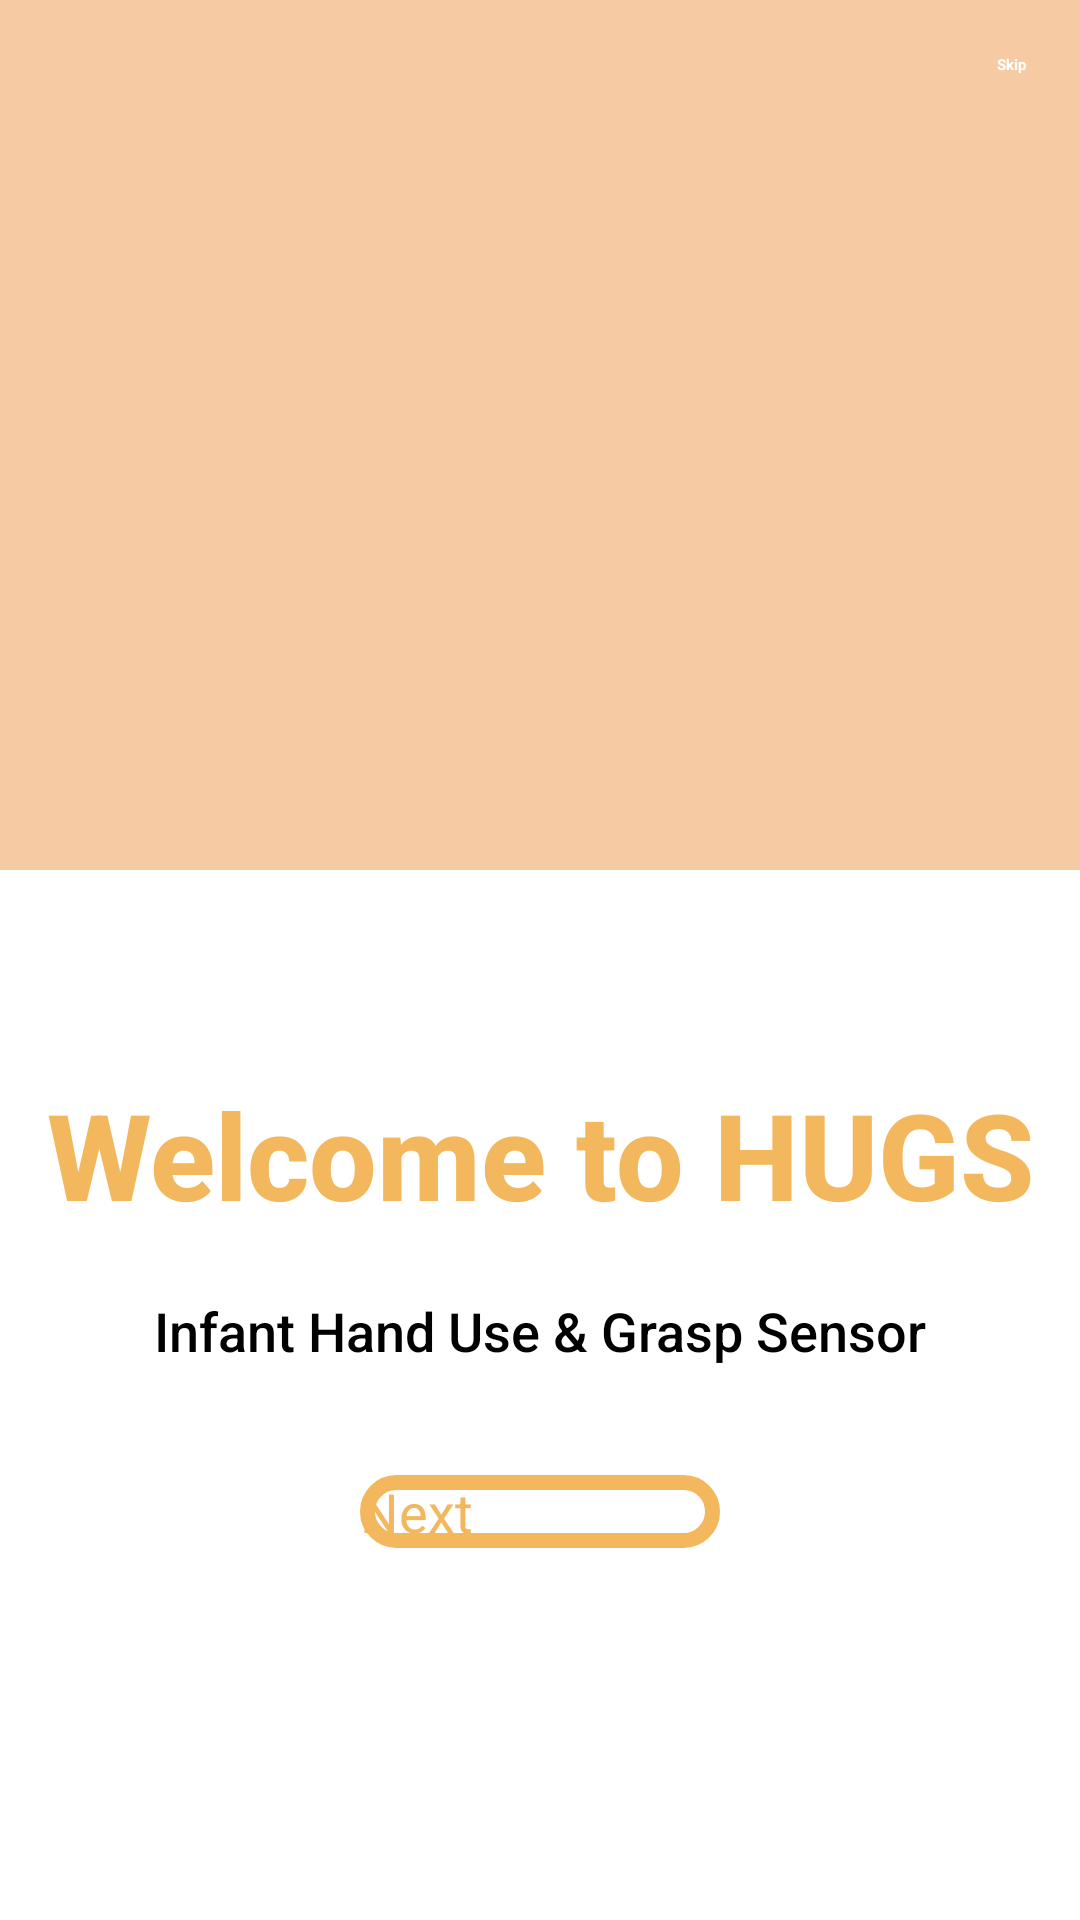

Layout XML and referenced resources for this Android screen:
<!-- AndroidManifest.xml: application theme Theme.HUGSApp -->
<!-- res/layout/onboard_one_fragment.xml -->
<?xml version="1.0" encoding="utf-8"?>
    <ScrollView xmlns:android="http://schemas.android.com/apk/res/android"
        xmlns:app="http://schemas.android.com/apk/res-auto"
        xmlns:tools="http://schemas.android.com/tools"
        android:layout_width="match_parent"
        android:layout_height="match_parent"
        android:fillViewport="true"
        android:orientation="vertical">

        <androidx.constraintlayout.widget.ConstraintLayout
            android:layout_width="match_parent"
            android:background="@color/white"
            android:layout_height="0dp">

            <androidx.constraintlayout.widget.ConstraintLayout
                android:id="@+id/constraintLayout5"
                android:layout_width="match_parent"
                android:layout_height="290dp"
                android:background="#F6CBA3"
                app:layout_constraintEnd_toEndOf="parent"
                app:layout_constraintStart_toStartOf="parent"
                app:layout_constraintTop_toTopOf="parent">

                <ImageView
                    android:id="@+id/imageView"
                    android:layout_width="200dp"
                    android:layout_height="200dp"
                    android:layout_marginTop="20dp"
                    android:adjustViewBounds="true"
                    app:layout_constraintEnd_toEndOf="parent"
                    app:layout_constraintStart_toStartOf="parent"
                    app:layout_constraintTop_toBottomOf="@+id/skip"
                    app:srcCompat="@drawable/hugs_logo" />

                <TextView
                    android:id="@+id/skip"
                    android:layout_width="wrap_content"
                    android:layout_height="wrap_content"
                    android:layout_marginTop="8dp"
                    android:layout_marginEnd="8dp"
                    android:padding="10dp"
                    android:text="Skip"
                    android:textColor="@color/white"
                    android:textStyle="bold"
                    app:layout_constraintEnd_toEndOf="parent"
                    app:layout_constraintTop_toTopOf="parent" />

            </androidx.constraintlayout.widget.ConstraintLayout>


            <TextView
                android:id="@+id/description"
                android:layout_width="match_parent"
                android:layout_height="wrap_content"
                android:layout_marginHorizontal="20dp"
                android:layout_marginTop="20dp"
                android:fontFamily="sans-serif-medium"
                android:lineSpacingMultiplier="1.2"
                android:text="Infant Hand Use &amp; Grasp Sensor"
                android:textAlignment="center"
                android:textColor="@color/black"
                android:textSize="18sp"
                app:layout_constraintEnd_toEndOf="parent"
                app:layout_constraintStart_toStartOf="parent"
                app:layout_constraintTop_toBottomOf="@+id/title" />

            <Button
                android:id="@+id/start"
                android:layout_width="match_parent"
                android:layout_height="wrap_content"
                android:layout_marginHorizontal="120dp"
                android:layout_marginTop="36dp"
                android:background="@drawable/onboarding_button"
                android:text="Next"
                android:layout_marginBottom="18dp"
                android:textAllCaps="false"
                android:textColor="#F3B85E"
                android:textSize="18sp"
                app:layout_constraintBottom_toBottomOf="parent"
                app:layout_constraintEnd_toEndOf="parent"
                app:layout_constraintStart_toStartOf="parent"
                app:layout_constraintTop_toBottomOf="@+id/description"
                app:layout_constraintVertical_bias="0.0" />

            <TextView
                android:id="@+id/title"
                android:layout_width="wrap_content"
                android:layout_height="wrap_content"
                android:layout_marginTop="68dp"
                android:fontFamily="sans-serif-medium"
                android:text="Welcome to HUGS"
                android:textColor="#F3B85E"
                android:textSize="40sp"
                android:textStyle="bold"
                app:layout_constraintEnd_toEndOf="parent"
                app:layout_constraintStart_toStartOf="parent"
                app:layout_constraintTop_toBottomOf="@+id/constraintLayout5" />


        </androidx.constraintlayout.widget.ConstraintLayout>
    </ScrollView>
<!-- resources referenced by this layout -->
<resources>
  <!-- drawable hugs_logo: png bitmap (drawable, 45820 bytes) -->
  <!-- drawable onboarding_button (drawable) -->
  <?xml version="1.0" encoding="utf-8"?>
  <shape xmlns:android="http://schemas.android.com/apk/res/android" android:shape="rectangle">
      <solid android:color="@color/white"/>
      <stroke android:width="5dp" android:color ="#F3B85E" />
      <corners android:radius="24dp"/>
  </shape>
  <!-- not gathered from this repository: default colours our renderer supplied (Android Studio template values) -->
  <color name="black">#FF000000</color>
  <color name="white">#FFFFFFFF</color>
</resources>
